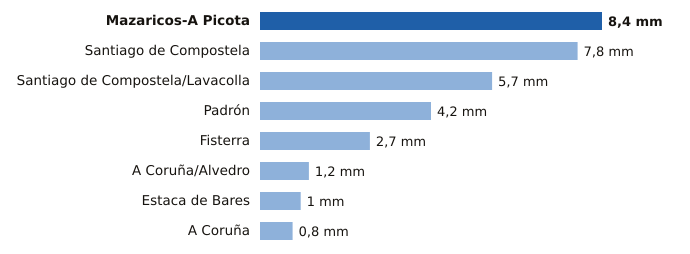

The file beside this chart, header and first rows:
estacion, provincia, mm
Mazaricos-A Picota, A Coruña, 8.4
Santiago de Compostela, A Coruña, 7.8
Santiago de Compostela/Lavacolla, A Coruña, 5.7
Padrón, A Coruña, 4.2
Fisterra, A Coruña, 2.7
A Coruña/Alvedro, A Coruña, 1.2
Estaca de Bares, A Coruña, 1.0
A Coruña, A Coruña, 0.8
